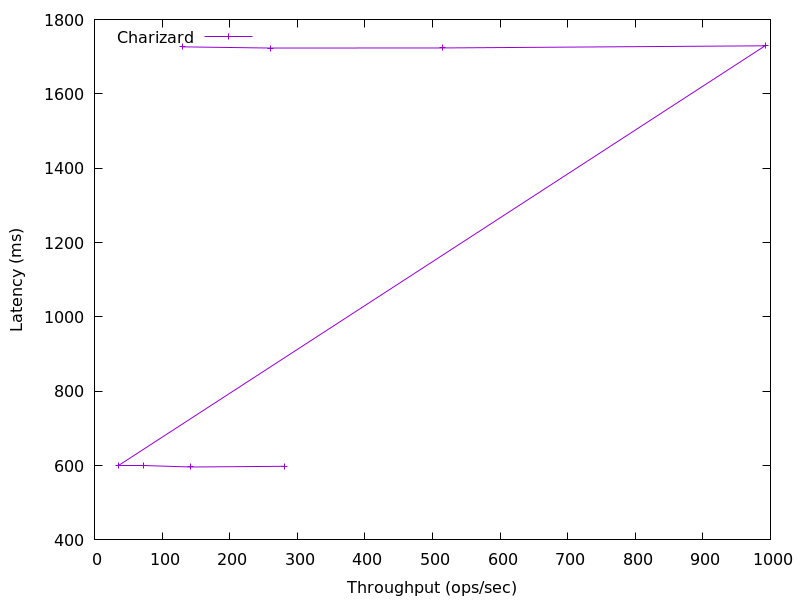

Data behind this chart, as committed beside it:
280.49877582163236, 597.955072
142.7, 596.2
72.09, 601
36.2, 601
992, 1729
515.3, 1723
260.6, 1723
130.6, 1726
